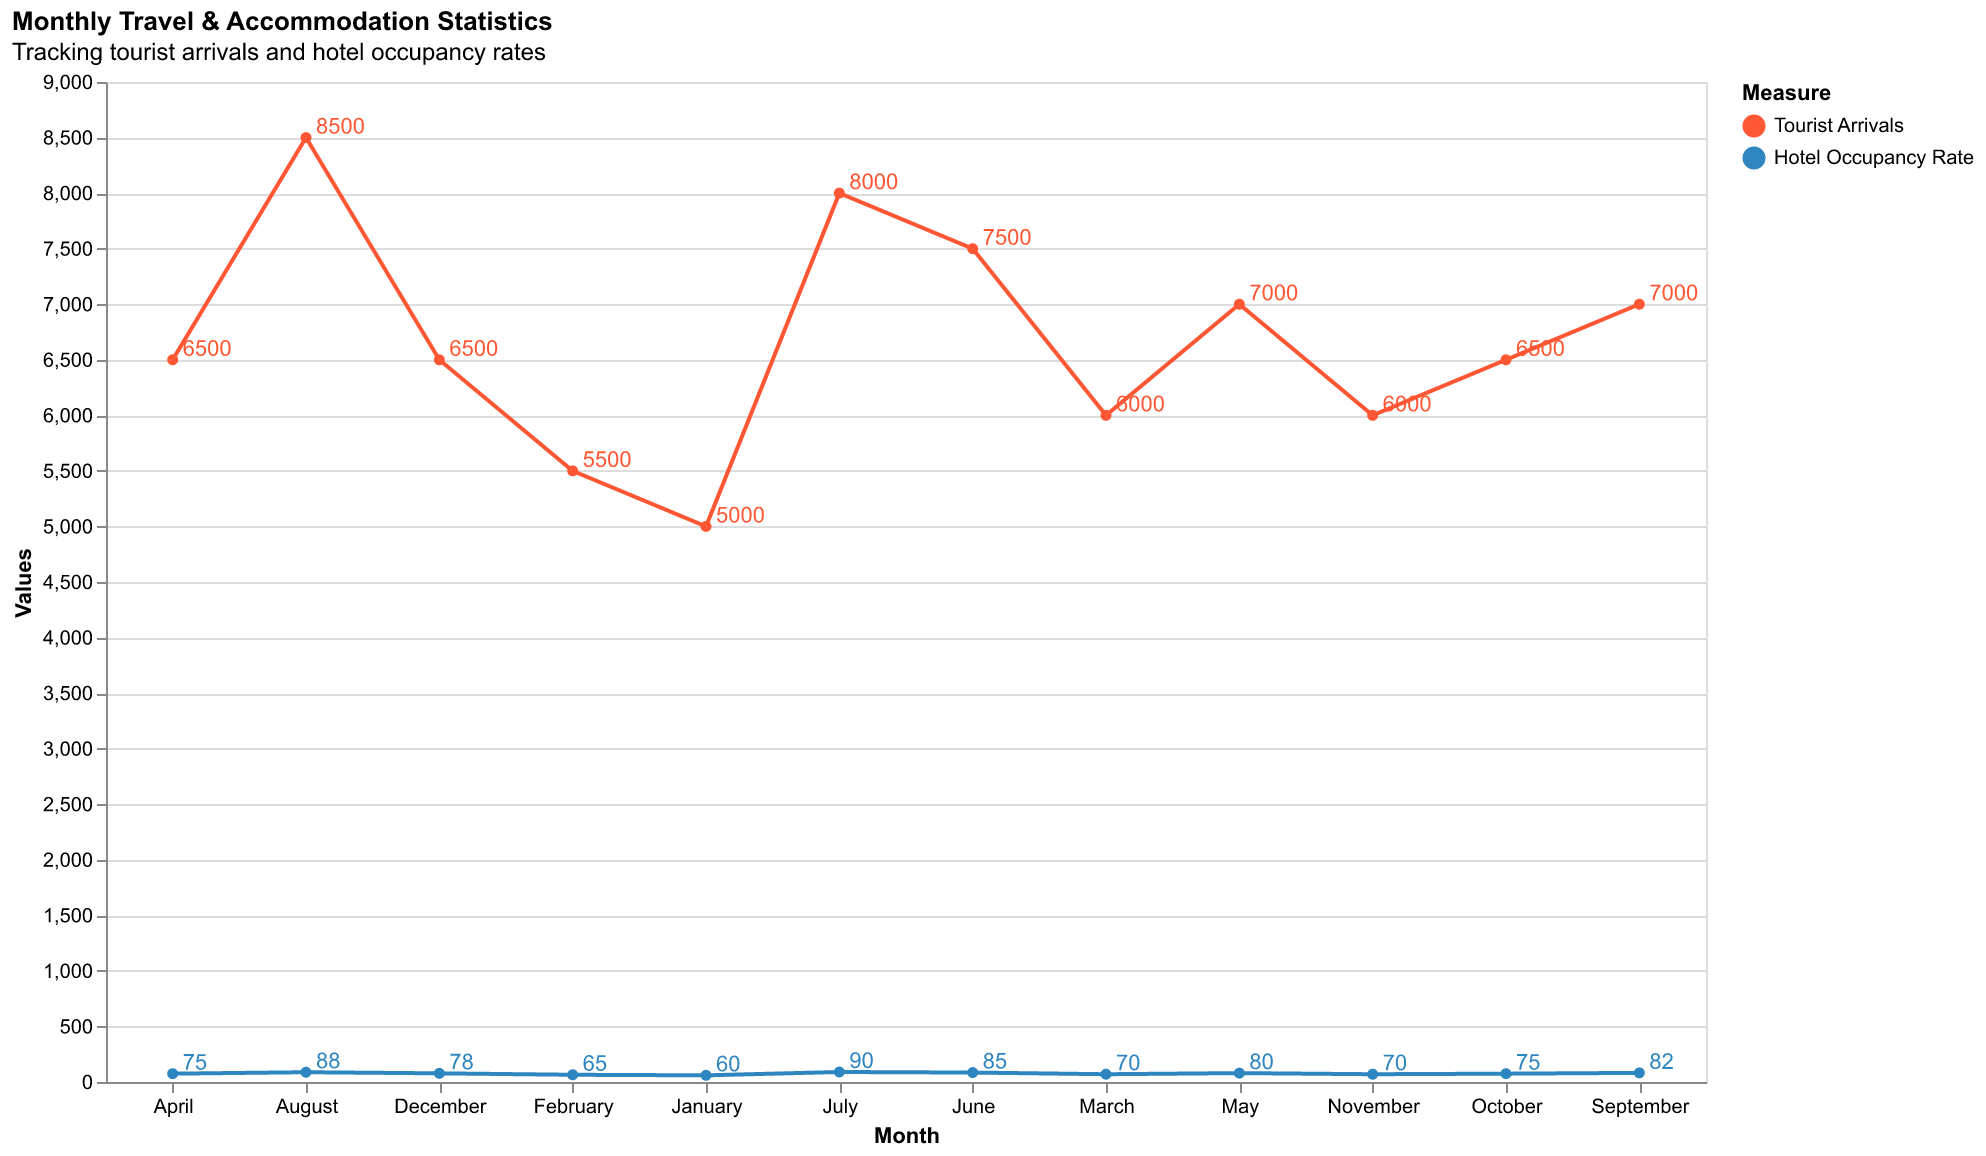

The data file committed next to this chart (first rows):
Month, Tourist Arrivals, Hotel Occupancy Rate
January, 5000, 60
February, 5500, 65
March, 6000, 70
April, 6500, 75
May, 7000, 80
June, 7500, 85
July, 8000, 90
August, 8500, 88
September, 7000, 82
October, 6500, 75
November, 6000, 70
December, 6500, 78
